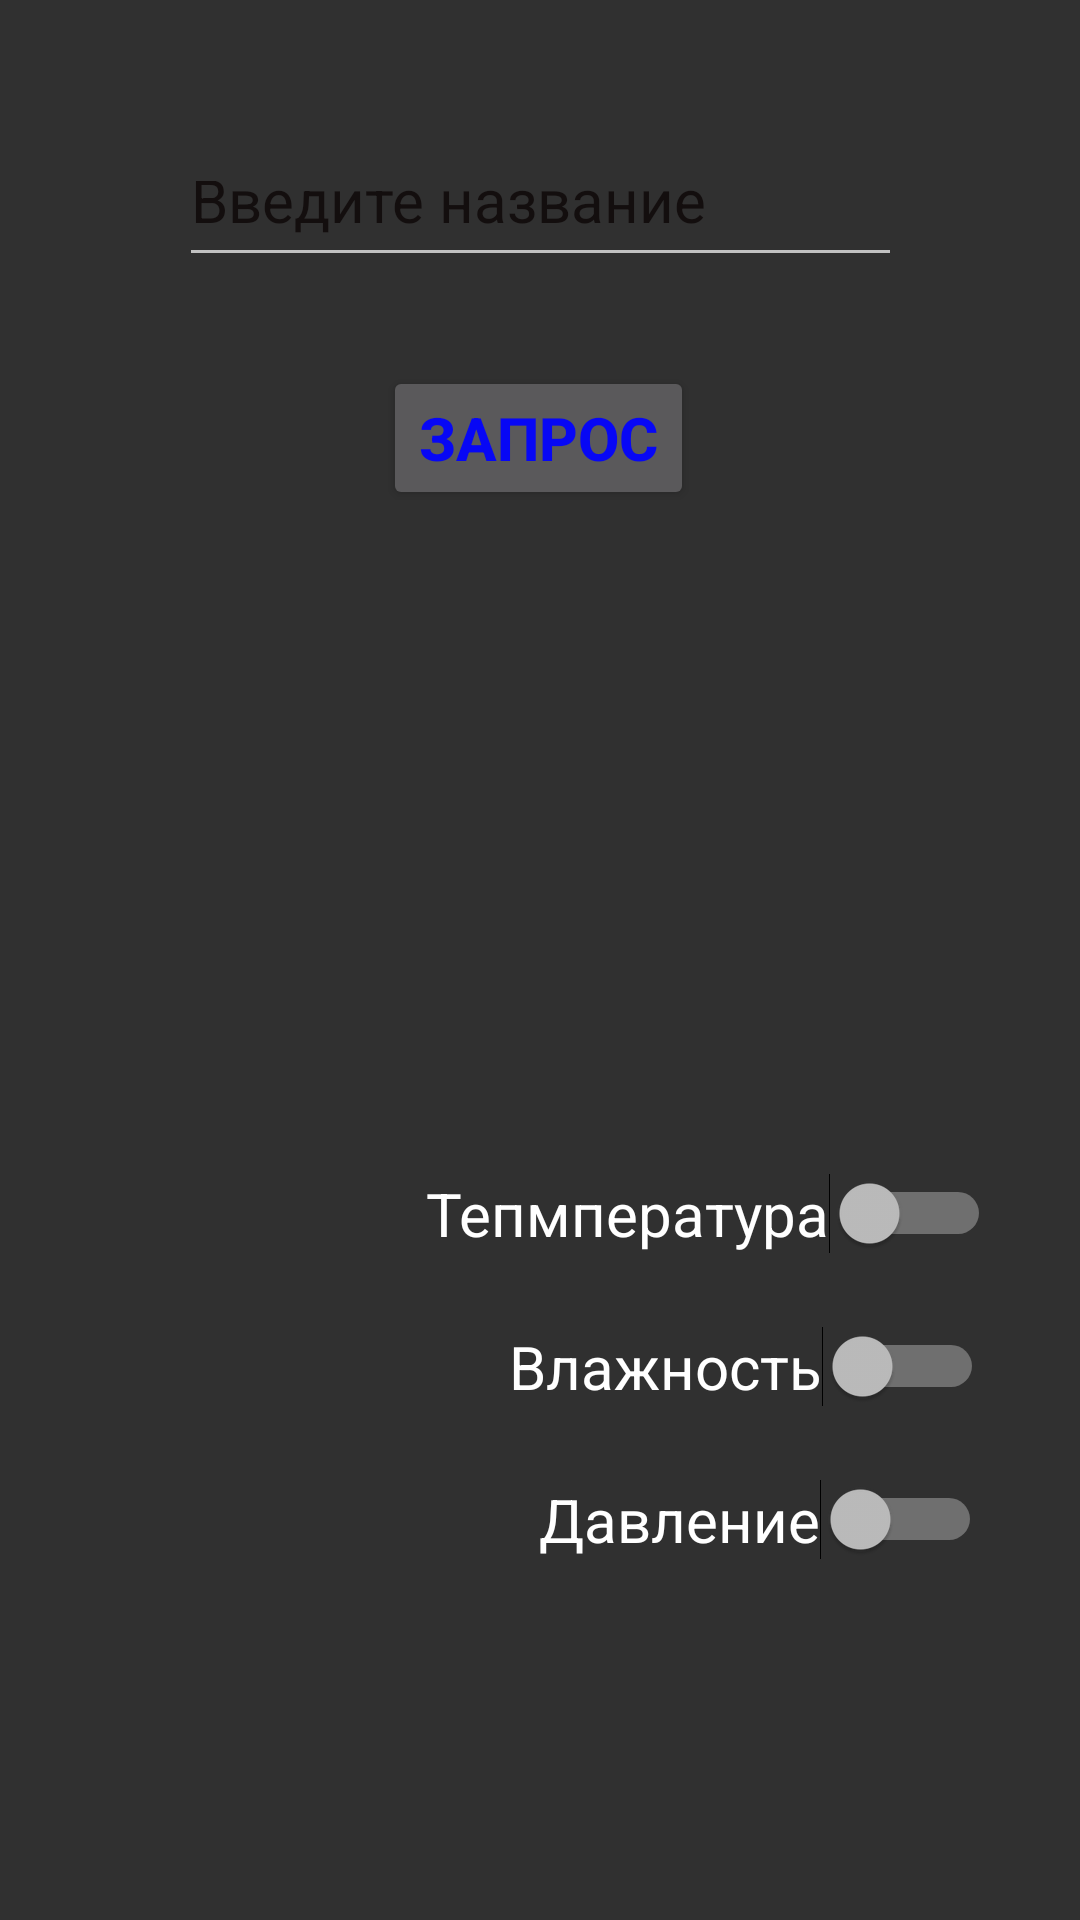

Android layout source for this screen:
<!-- AndroidManifest.xml: application theme CustomTheme -->
<!-- res/layout/activity_city_request.xml -->
<?xml version="1.0" encoding="utf-8"?>
<android.support.constraint.ConstraintLayout xmlns:android="http://schemas.android.com/apk/res/android"
    xmlns:app="http://schemas.android.com/apk/res-auto"
    xmlns:tools="http://schemas.android.com/tools"
    android:layout_width="match_parent"
    android:layout_height="match_parent"
    android:background="@drawable/weather_back_ground"
    tools:context=".CityRequestActivity">

    <EditText
        android:id="@+id/city_request"
        android:layout_width="241dp"
        android:layout_height="42dp"
        android:layout_marginStart="8dp"
        android:layout_marginTop="8dp"
        android:layout_marginEnd="8dp"
        android:text="@string/city_request"
        app:layout_constraintBottom_toBottomOf="parent"
        app:layout_constraintEnd_toEndOf="parent"
        app:layout_constraintStart_toStartOf="parent"
        app:layout_constraintTop_toTopOf="parent"
        app:layout_constraintVertical_bias="0.072" />

    <Button
        android:id="@+id/button_search"
        android:layout_width="wrap_content"
        android:layout_height="wrap_content"
        android:layout_marginBottom="8dp"
        android:text="@string/button_search"
        android:textStyle="bold"
        app:layout_constraintBottom_toBottomOf="parent"
        app:layout_constraintEnd_toEndOf="parent"
        app:layout_constraintHorizontal_bias="0.498"
        app:layout_constraintStart_toStartOf="parent"
        app:layout_constraintTop_toBottomOf="@+id/city_request"
        app:layout_constraintVertical_bias="0.06" />

    <Switch
        android:id="@+id/switch_temperature"
        android:layout_width="wrap_content"
        android:layout_height="wrap_content"
        android:layout_marginStart="8dp"
        android:layout_marginTop="16dp"
        android:layout_marginEnd="8dp"
        android:layout_marginBottom="24dp"
        android:text="@string/parameter_temperature"
        app:layout_constraintBottom_toTopOf="@+id/switch_humidity"
        app:layout_constraintEnd_toEndOf="parent"
        app:layout_constraintHorizontal_bias="0.861"
        app:layout_constraintStart_toStartOf="parent"
        app:layout_constraintTop_toTopOf="parent"
        app:layout_constraintVertical_bias="1.0" />

    <Switch
        android:id="@+id/switch_humidity"
        android:layout_width="wrap_content"
        android:layout_height="wrap_content"
        android:layout_marginEnd="8dp"
        android:layout_marginBottom="24dp"
        android:text="@string/parameter_humidity"
        app:layout_constraintBottom_toTopOf="@+id/switch_pressure"
        app:layout_constraintEnd_toEndOf="parent"
        app:layout_constraintHorizontal_bias="0.876"
        app:layout_constraintStart_toStartOf="parent"
        app:layout_constraintTop_toTopOf="parent"
        app:layout_constraintVertical_bias="1.0" />

    <Switch
        android:id="@+id/switch_pressure"
        android:layout_width="wrap_content"
        android:layout_height="wrap_content"
        android:layout_marginEnd="8dp"
        android:layout_marginBottom="120dp"
        android:text="@string/parameter_pressure"
        app:layout_constraintBottom_toBottomOf="parent"
        app:layout_constraintEnd_toEndOf="parent"
        app:layout_constraintHorizontal_bias="0.879"
        app:layout_constraintStart_toStartOf="parent" />

</android.support.constraint.ConstraintLayout>
<!-- resources referenced by this layout -->
<resources>
  <string name="button_search">Запрос</string>
  <string name="city_request">Введите название города</string>
  <string name="parameter_humidity">Влажность</string>
  <string name="parameter_pressure">Давление</string>
  <string name="parameter_temperature">Тепмпература</string>
  <style name="CustomTheme" parent="Theme.AppCompat">
          <item name="android:textColor">#0707F5</item>
          <item name="android:textSize">20sp</item>
          <item name="colorPrimaryDark">#525756</item>
          <item name="colorPrimary">#E6C962</item>
          <item name="android:textColorPrimary">#130E0E</item>
          <item name="colorAccent">#FFEB3B</item>
  
      </style>
</resources>
